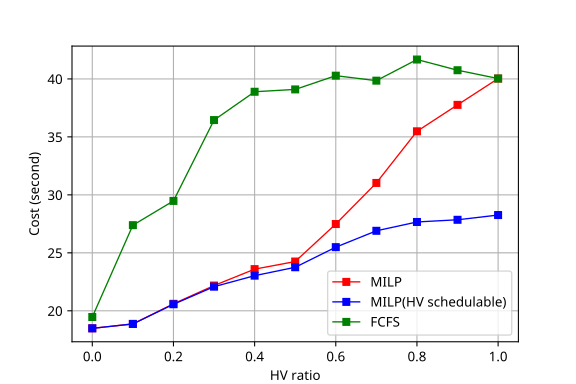

Source data for this figure (header and first rows):
HV ratio, MILP, MILP (HV schedulable), FCFS
0, 18.49, 18.49, 19.46
0.1, 18.87, 18.87, 27.39
0.2, 20.61, 20.57, 29.48
0.3, 22.18, 22.08, 36.45
0.4, 23.59, 23.03, 38.89
0.5, 24.25, 23.76, 39.09
0.6, 27.48, 25.49, 40.28
0.7, 31.03, 26.9, 39.85
0.8, 35.48, 27.66, 41.67
0.9, 37.76, 27.85, 40.75
1, 40.03, 28.26, 40.03
